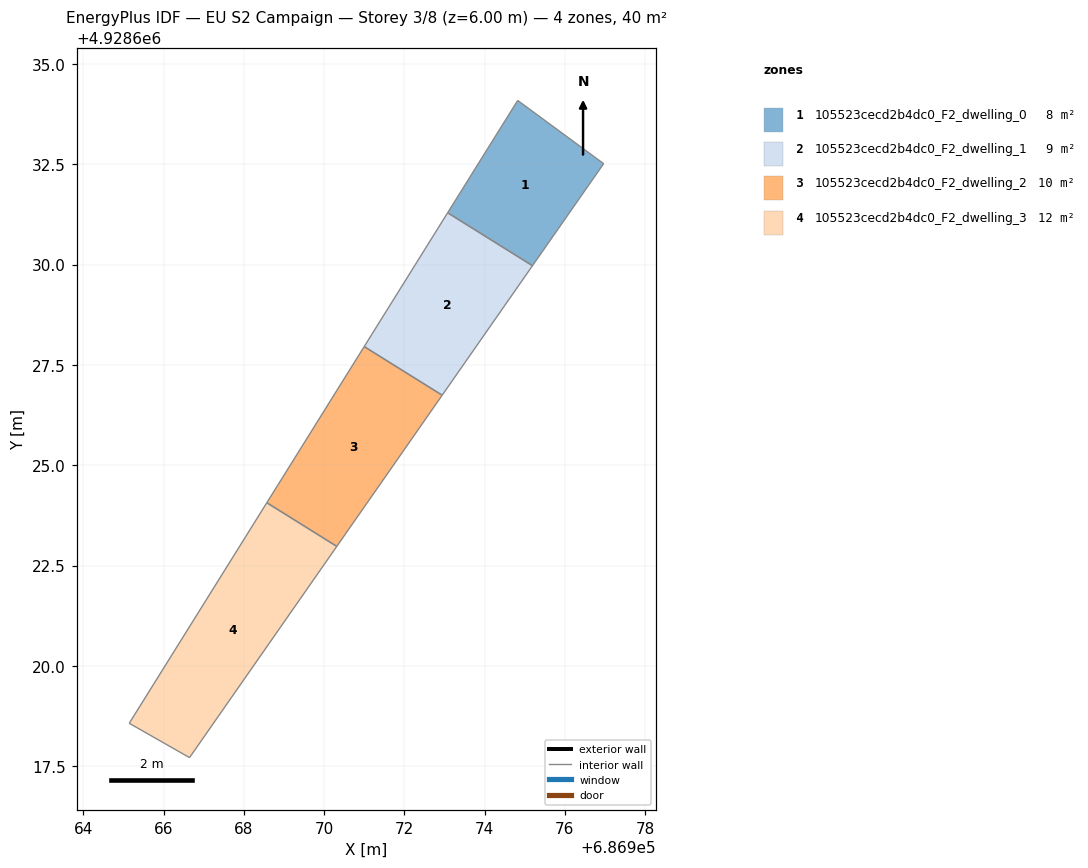
=== STOREY PLAN SPEC (per zone: floor XY polygon, exterior-wall plan segments, windows/doors) ===
zone 1: 105523cecd2b4dc0_F2_dwelling_0  (8.2 m²)
  floor: (686976.97, 4928632.51) (686975.19, 4928629.97) (686973.08, 4928631.29) (686974.82, 4928634.09)
  interior walls: 4
zone 2: 105523cecd2b4dc0_F2_dwelling_1  (9.4 m²)
  floor: (686975.19, 4928629.97) (686972.94, 4928626.74) (686971.00, 4928627.96) (686971.19, 4928628.26) (686971.32, 4928628.46) (686973.08, 4928631.29)
  interior walls: 6
zone 3: 105523cecd2b4dc0_F2_dwelling_2  (10.0 m²)
  floor: (686972.94, 4928626.74) (686970.72, 4928623.55) (686970.60, 4928623.39) (686970.32, 4928622.98) (686968.57, 4928624.07) (686968.84, 4928624.49) (686968.94, 4928624.66) (686971.00, 4928627.96)
  interior walls: 8
zone 4: 105523cecd2b4dc0_F2_dwelling_3  (12.2 m²)
  floor: (686970.32, 4928622.98) (686966.65, 4928617.71) (686965.15, 4928618.57) (686968.57, 4928624.07)
  interior walls: 4

=== DERIVED (storey summary) ===
Building: EU S2 Campaign
Storey: 3 of 8  (floor level z = 6.00 m)
Storey gross floor area: 39.8 m²
Zones on this storey: 4
  - 105523cecd2b4dc0_F2_dwelling_0: floor 8.2 m²
  - 105523cecd2b4dc0_F2_dwelling_1: floor 9.4 m²
  - 105523cecd2b4dc0_F2_dwelling_2: floor 10.0 m²
  - 105523cecd2b4dc0_F2_dwelling_3: floor 12.2 m²
Zone adjacency (shared interzone walls):
  - 105523cecd2b4dc0_F2_dwelling_0 ↔ 105523cecd2b4dc0_F2_dwelling_1
  - 105523cecd2b4dc0_F2_dwelling_1 ↔ 105523cecd2b4dc0_F2_dwelling_2
  - 105523cecd2b4dc0_F2_dwelling_2 ↔ 105523cecd2b4dc0_F2_dwelling_3